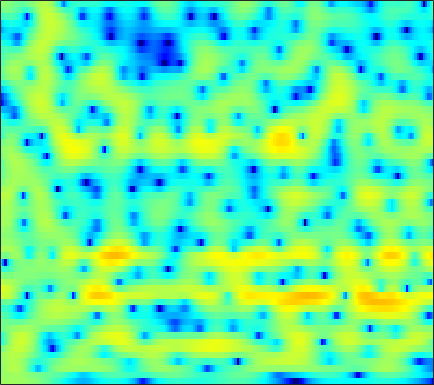

The data file committed next to this chart (first rows):
1.2979, 1.4004, 1.5142, 1.6042, 1.6534, 1.6911, 1.7002, 1.6869, 1.6431, 1.5734, 1.4768, 1.3823, 1.2288, 1.0474, 0.88954, 0.6455, 0.36146, 0.11957, -0.24046, -0.64724, -1.0974, -1.4677, -2.0054, -2.5903
0.7682, 1.024, 1.32, 1.553, 1.681, 1.788, 1.818, 1.792, 1.69, 1.52, 1.289, 1.081, 0.7707, 0.4366, 0.1807, -0.154, -0.4622, -0.668, -0.9057, -1.1, -1.264, -1.375, -1.524, -1.69
0.05362, 0.9047, 1.776, 2.388, 2.693, 2.909, 2.919, 2.789, 2.429, 1.846, 1.018, 0.219, -1.129, -2.87, -4.49, -7.147, -10.2, -11.72, -10.71, -8.017, -5.632, -4.197, -2.679, -1.518
0.8309, 1.355, 1.938, 2.372, 2.589, 2.735, 2.71, 2.577, 2.241, 1.716, 1.01, 0.3586, -0.6647, -1.832, -2.767, -3.95, -4.887, -5.28, -5.33, -4.931, -4.289, -3.757, -3.042, -2.357
1.047, 1.473, 1.991, 2.43, 2.694, 2.938, 3.057, 3.052, 2.927, 2.657, 2.247, 1.857, 1.23, 0.4994, -0.1041, -0.954, -1.853, -2.539, -3.457, -4.374, -5.279, -5.915, -6.612, -6.96
-1.099, -0.2442, 0.8083, 1.739, 2.34, 2.987, 3.45, 3.677, 3.814, 3.756, 3.506, 3.199, 2.63, 1.882, 1.192, 0.1073, -1.186, -2.297, -3.977, -5.958, -8.359, -10.57, -14.47, -20.26
-6.761, -4.597, -2.102, -0.1028, 1.119, 2.405, 3.344, 3.855, 4.279, 4.435, 4.332, 4.087, 3.553, 2.76, 1.995, 0.715, -0.8705, -2.278, -4.458, -6.963, -9.672, -11.58, -13.29, -13.42
-5.539, -3.917, -1.888, -0.1769, 0.8831, 2.022, 2.887, 3.366, 3.804, 4.014, 4.016, 3.865, 3.466, 2.849, 2.236, 1.212, -0.07504, -1.249, -3.099, -5.273, -7.687, -9.366, -10.58, -10.08
-1.016, -0.7453, -0.3178, 0.1353, 0.4686, 0.8704, 1.225, 1.448, 1.669, 1.817, 1.895, 1.893, 1.8, 1.614, 1.408, 1.056, 0.6142, 0.2344, -0.3057, -0.8524, -1.344, -1.649, -1.951, -2.124
-0.6558, -0.7826, -0.9497, -1.112, -1.224, -1.364, -1.46, -1.501, -1.481, -1.379, -1.156, -0.9277, -0.5716, -0.2122, 0.03539, 0.3135, 0.5431, 0.6837, 0.8201, 0.9098, 0.9676, 0.9887, 1.001, 0.9924
-2.156, -2.453, -2.936, -3.555, -4.136, -5.125, -6.303, -7.19, -8.003, -7.949, -6.968, -5.904, -4.404, -3.007, -2.083, -1.031, -0.1483, 0.4179, 1.05, 1.556, 1.962, 2.209, 2.475, 2.676
-5.005, -4.561, -4.349, -4.724, -5.416, -6.977, -9.453, -12.12, -17.15, -18.37, -12.98, -9.936, -7, -4.871, -3.573, -2.097, -0.8553, -0.07035, 0.8067, 1.539, 2.125, 2.482, 2.866, 3.156
-2.903, -1.891, -1.223, -1.198, -1.499, -2.222, -3.266, -4.142, -5.175, -6.033, -6.517, -6.536, -6.074, -5.093, -4.137, -2.75, -1.445, -0.5972, 0.3181, 1.031, 1.571, 1.891, 2.235, 2.526
4.442, 4.344, 4.087, 3.664, 3.205, 2.374, 1.235, 0.1403, -1.655, -4.028, -7.592, -12.03, -25.21, -13.47, -8.578, -4.914, -2.814, -1.873, -1.215, -1.169, -1.6, -2.064, -2.49, -2.276
5.377, 5.103, 4.679, 4.197, 3.751, 3.029, 2.155, 1.383, 0.1987, -1.082, -2.44, -3.346, -4.032, -3.993, -3.627, -3.022, -2.631, -2.572, -2.937, -4.018, -6.088, -8.628, -13.99, -15.06
3.078, 2.905, 2.673, 2.398, 2.163, 1.833, 1.467, 1.174, 0.7226, 0.2787, -0.1238, -0.3888, -0.6854, -0.872, -0.9698, -1.102, -1.264, -1.432, -1.79, -2.262, -2.798, -3.179, -3.466, -3.364
-0.1522, -0.2122, -0.2495, -0.2416, -0.1739, -0.06137, 0.05212, 0.1313, 0.2135, 0.2242, 0.2304, 0.2199, 0.1814, 0.1243, 0.07539, 0.01012, -0.05902, -0.1387, -0.2571, -0.3553, -0.4461, -0.4909, -0.502, -0.4014
-4.439, -4.868, -4.965, -4.367, -3.636, -2.577, -1.682, -1.137, -0.5382, -0.14, 0.08767, 0.2033, 0.3253, 0.4007, 0.4547, 0.5267, 0.581, 0.6127, 0.6471, 0.6581, 0.6617, 0.6815, 0.7104, 0.7843
-9.069, -14.7, -25.16, -10.56, -6.618, -3.572, -1.719, -0.8525, -0.2339, 0.00301, -0.03507, -0.1644, -0.3226, -0.3131, -0.1728, 0.1457, 0.5138, 0.7594, 0.9668, 0.972, 0.8156, 0.6293, 0.3988, 0.2912
-0.06286, -0.5327, -0.7194, -0.2412, 0.3303, 1.028, 1.483, 1.568, 1.171, 0.2148, -1.401, -3.138, -5.959, -7.306, -5.914, -3.179, -1.062, -0.0271, 0.6671, 0.6574, -0.1019, -1.275, -3.748, -7.17
2.138, 2.174, 2.21, 2.23, 2.197, 2.076, 1.748, 1.338, 0.5486, -0.6737, -2.405, -4.045, -6.426, -7.389, -6.413, -4.252, -2.367, -1.384, -0.6438, -0.486, -0.9231, -1.648, -3.002, -4.256
0.8385, 1.061, 1.227, 1.225, 1.13, 0.9013, 0.5349, 0.1706, -0.3688, -1.003, -1.621, -2.003, -2.357, -2.433, -2.29, -1.888, -1.369, -0.9954, -0.5769, -0.3165, -0.2114, -0.2001, -0.2363, -0.1983
0.1899, 0.4589, 0.6274, 0.5785, 0.4285, 0.05468, -0.438, -0.878, -1.513, -2.058, -2.445, -2.564, -2.477, -2.157, -1.808, -1.247, -0.6755, -0.2739, 0.2087, 0.5779, 0.8419, 0.9852, 1.097, 1.138
0.7751, 1.009, 1.076, 0.8832, 0.5402, -0.18, -1.23, -2.227, -3.832, -5.532, -6.76, -6.874, -5.81, -4.13, -2.878, -1.422, -0.2444, 0.4704, 1.2, 1.714, 2.032, 2.141, 2.154, 2.013
1.669, 1.912, 1.971, 1.719, 1.295, 0.4164, -0.9443, -2.319, -4.882, -8.826, -15, -15.73, -9.403, -5.21, -3.055, -0.9631, 0.5323, 1.369, 2.154, 2.637, 2.841, 2.817, 2.568, 2.082
1.57, 1.871, 2.031, 1.895, 1.627, 1.04, 0.2312, -0.4905, -1.509, -2.428, -2.963, -2.986, -2.457, -1.521, -0.7177, 0.3057, 1.187, 1.7, 2.19, 2.421, 2.38, 2.178, 1.642, 0.7959
1.389, 1.696, 1.874, 1.805, 1.602, 1.15, 0.5632, 0.05316, -0.5906, -1.105, -1.351, -1.319, -1.017, -0.4774, 0.005438, 0.663, 1.234, 1.56, 1.827, 1.866, 1.663, 1.348, 0.7066, -0.2016
2.089, 2.372, 2.502, 2.355, 2.037, 1.346, 0.3242, -0.6344, -2.124, -3.549, -4.326, -4.12, -3.005, -1.556, -0.5379, 0.5938, 1.404, 1.808, 2.062, 2.018, 1.691, 1.264, 0.5069, -0.4331
2.702, 3.088, 3.337, 3.237, 2.917, 2.105, 0.7369, -0.7406, -3.704, -8.76, -19.57, -13.37, -6.03, -2.295, -0.4943, 1.115, 2.09, 2.49, 2.642, 2.395, 1.765, 1.039, -0.2361, -1.841
1.266, 1.915, 2.497, 2.742, 2.718, 2.409, 1.795, 1.166, 0.1896, -0.7297, -1.22, -1.12, -0.4795, 0.4072, 1.04, 1.698, 2.075, 2.148, 1.962, 1.421, 0.491, -0.4991, -2.323, -4.917
-0.6407, 0.1563, 0.961, 1.52, 1.783, 1.956, 1.966, 1.882, 1.719, 1.542, 1.423, 1.38, 1.393, 1.442, 1.47, 1.449, 1.316, 1.123, 0.7126, 0.1125, -0.6982, -1.446, -2.651, -4.045
-1.485, -0.7314, 0.1272, 0.8229, 1.23, 1.632, 1.886, 1.994, 2.041, 2.01, 1.917, 1.81, 1.63, 1.405, 1.203, 0.8801, 0.4951, 0.1688, -0.3163, -0.8373, -1.385, -1.794, -2.311, -2.779
-2.001, -1.126, -0.09147, 0.7443, 1.239, 1.749, 2.068, 2.214, 2.271, 2.209, 2.025, 1.828, 1.483, 1.048, 0.6699, 0.0963, -0.5504, -1.063, -1.749, -2.366, -2.833, -3.04, -3.08, -2.899
-2.3, -1.046, 0.26, 1.216, 1.747, 2.226, 2.479, 2.539, 2.467, 2.24, 1.885, 1.552, 1.008, 0.3599, -0.2045, -1.079, -2.119, -3.039, -4.449, -6.001, -7.274, -7.641, -6.915, -5.272
-0.9649, 0.02735, 1.047, 1.764, 2.122, 2.34, 2.332, 2.154, 1.757, 1.185, 0.5174, -0.032, -0.7691, -1.511, -2.096, -2.98, -4.085, -5.152, -7.124, -10.19, -15.94, -23.8, -14.44, -8.006
0.2093, 0.6562, 1.183, 1.546, 1.649, 1.556, 1.127, 0.5866, -0.4537, -1.802, -3.351, -4.488, -5.59, -6.088, -6.161, -6.185, -6.367, -6.614, -7.062, -7.419, -7.449, -6.959, -5.57, -3.55
-1.309, -0.6402, 0.1428, 0.6489, 0.7885, 0.6497, 0.01557, -0.7913, -2.462, -5.024, -8.998, -13.87, -24.26, -15.53, -12.01, -9.835, -9.142, -9.183, -9.339, -8.924, -7.354, -5.759, -3.448, -1.225
-5.265, -3.212, -1.491, -0.541, -0.1616, -0.1078, -0.4409, -0.9653, -2.038, -3.525, -5.397, -6.774, -7.994, -8.156, -7.972, -8.016, -8.954, -10.72, -16.04, -25.84, -11.66, -6.953, -2.843, -0.0126
-3.914, -3.34, -2.683, -2.266, -2.098, -2.041, -2.08, -2.175, -2.344, -2.56, -2.806, -2.939, -3.112, -3.208, -3.302, -3.481, -3.802, -4.07, -4.286, -3.904, -2.696, -1.49, 0.184, 1.7
-4.11, -4.487, -4.973, -5.472, -5.874, -6.224, -6.298, -6.087, -5.413, -4.523, -3.548, -2.879, -2.095, -1.444, -1.022, -0.5604, -0.2034, 0.06369, 0.4271, 0.8341, 1.348, 1.756, 2.299, 2.775
-6.75, -7.492, -8.634, -10.06, -11.57, -14.32, -17.09, -16, -11.72, -8.05, -5.236, -3.615, -1.87, -0.5243, 0.2858, 1.142, 1.81, 2.196, 2.607, 2.9, 3.068, 3.141, 3.137, 3.005
-11.18, -11.55, -11.87, -12.35, -12.92, -14.09, -14.96, -13.88, -10.58, -7.188, -4.375, -2.635, -0.7551, 0.7245, 1.606, 2.538, 3.233, 3.593, 3.892, 3.995, 3.881, 3.657, 3.164, 2.45
-22.48, -19.9, -15.85, -13.02, -11.44, -9.669, -8.065, -6.839, -5.119, -3.363, -1.678, -0.523, 0.851, 2.001, 2.719, 3.487, 4.026, 4.295, 4.443, 4.35, 4.011, 3.556, 2.659, 1.38
-19.25, -17.4, -14.04, -11.03, -9.19, -7.079, -5.285, -4.127, -2.699, -1.402, -0.2623, 0.5192, 1.446, 2.25, 2.769, 3.331, 3.732, 3.925, 4.013, 3.875, 3.493, 3.029, 2.136, 0.8857
-11.33, -10.15, -8.506, -6.87, -5.708, -4.289, -3.07, -2.259, -1.349, -0.5915, 0.045, 0.4667, 0.9705, 1.45, 1.801, 2.25, 2.661, 2.896, 3.101, 3.132, 2.936, 2.642, 2.047, 1.215
-6.139, -5.205, -4.037, -2.947, -2.199, -1.373, -0.7142, -0.3497, -0.08117, -0.04672, -0.1794, -0.37, -0.5903, -0.6081, -0.385, 0.235, 1.05, 1.65, 2.306, 2.723, 2.863, 2.774, 2.417, 1.82
-2.385, -1.574, -0.5831, 0.2635, 0.7851, 1.287, 1.538, 1.518, 1.205, 0.4582, -0.8748, -2.372, -5.184, -8.228, -8.061, -4.639, -1.497, 0.2368, 1.82, 2.756, 3.187, 3.215, 2.908, 2.261
-1.64, -0.7166, 0.345, 1.176, 1.645, 2.082, 2.239, 2.162, 1.772, 0.9882, -0.3101, -1.682, -4.05, -6.229, -6.129, -3.655, -1.041, 0.4682, 1.863, 2.645, 2.886, 2.763, 2.218, 1.257
-2.997, -1.91, -0.7569, 0.1074, 0.5916, 1.06, 1.335, 1.423, 1.395, 1.205, 0.9136, 0.6664, 0.389, 0.3183, 0.4709, 0.9368, 1.535, 1.954, 2.358, 2.471, 2.205, 1.739, 0.7397, -0.7329
-3.645, -2.811, -1.935, -1.296, -0.9284, -0.5801, -0.2982, -0.0954, 0.1702, 0.4563, 0.7844, 1.057, 1.441, 1.853, 2.174, 2.576, 2.912, 3.079, 3.135, 2.936, 2.424, 1.782, 0.5354, -1.263
-3.959, -3.669, -3.432, -3.363, -3.409, -3.547, -3.649, -3.595, -3.212, -2.441, -1.44, -0.6281, 0.4423, 1.419, 2.064, 2.781, 3.327, 3.606, 3.774, 3.691, 3.336, 2.874, 1.96, 0.6983
-5.764, -5.825, -6.097, -6.694, -7.457, -8.945, -11.05, -12.62, -12.48, -9.559, -6.436, -4.457, -2.29, -0.5588, 0.4998, 1.661, 2.555, 3.067, 3.544, 3.786, 3.79, 3.646, 3.262, 2.686
-9.232, -8.964, -8.844, -9.204, -9.878, -11.5, -14.12, -16.48, -16.67, -12.73, -9.088, -6.917, -4.571, -2.668, -1.453, -0.05091, 1.114, 1.842, 2.626, 3.192, 3.542, 3.666, 3.673, 3.512
-13.14, -11.29, -9.778, -9.041, -8.851, -8.962, -9.225, -9.353, -9.236, -8.715, -7.837, -7.027, -5.781, -4.38, -3.242, -1.723, -0.291, 0.6696, 1.764, 2.624, 3.251, 3.57, 3.808, 3.853
-9.842, -8.545, -7.276, -6.482, -6.171, -6.046, -6.209, -6.482, -7.033, -7.828, -8.785, -9.439, -9.582, -8.154, -6.357, -3.836, -1.595, -0.1815, 1.344, 2.497, 3.314, 3.735, 4.054, 4.135
-4.033, -3.666, -3.253, -3.003, -2.958, -3.101, -3.532, -4.076, -5.173, -6.879, -9.692, -13.22, -21.67, -14.22, -8.997, -4.636, -1.689, -0.03635, 1.622, 2.796, 3.57, 3.921, 4.116, 4.029
-0.8955, -0.7534, -0.6478, -0.6718, -0.7734, -1.049, -1.471, -1.895, -2.591, -3.397, -4.204, -4.659, -4.751, -3.979, -2.959, -1.374, 0.152, 1.146, 2.218, 2.976, 3.42, 3.533, 3.405, 2.943
0.3674, 0.4157, 0.3513, 0.1554, -0.06634, -0.4376, -0.8393, -1.124, -1.439, -1.625, -1.628, -1.499, -1.126, -0.5524, -0.03787, 0.7192, 1.454, 1.94, 2.47, 2.812, 2.921, 2.83, 2.43, 1.653
